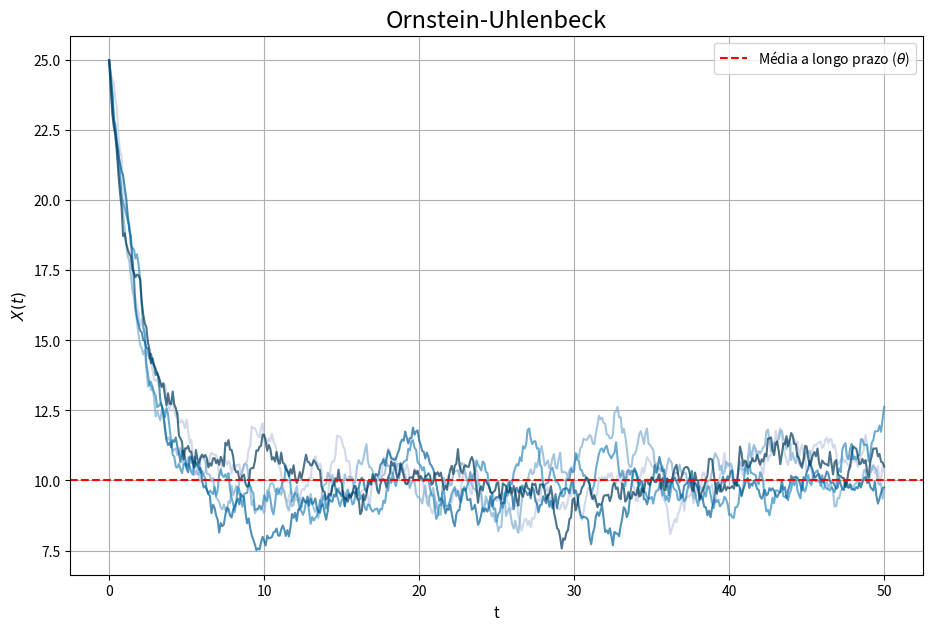

Generate this figure with matplotlib:
import numpy as np
import matplotlib.pyplot as plt
import os


def OU_simulation(kappa: float, theta: float, sigma: float, X0: float, num_traj: int,
                  T: float = 50, n: int = 500) -> tuple[np.ndarray, np.ndarray]:
    '''Função que simula o processo de Orstein-Uhlenbeck a partir da discretização de Euler-Maruyama.
    Recebe como parâmetros:
    kappa -> Taxa de reversão à média
    theta -> Média a longo prazo
    sigma -> Volatilidade
    X0 -> Valor inicial dos processos
    num_traj -> O número de trajetórias que desejamos simular
    T (opcional) -> Horizonte de tempo. Padrão = 50.
    n (opcional) -> Número de passos de tempo na discretização. Padrão = 500. 

    Retorna um gráfico com as trajetórias simuladas.
    '''

    dt = T/n                                # tamanho de cada passo de tempo
    traj = np.zeros((n + 1, num_traj))      # matriz de trajetórias
    traj[0, :] = X0                         # acrescenta o valor inicial X0

    # Gerando todos os incrementos
    W = np.random.normal(scale=np.sqrt(dt), size=(n, num_traj))

    # Simulação
    for i in range(1, n + 1):
        dX = kappa * (theta - traj[i-1, :]) * dt + sigma * \
            W[i-1, :]            # discretização de EM
        # atualiza o valor da trajetória
        traj[i, :] = traj[i-1, :] + dX

    # Gerando o gráfico
    tempo = np.linspace(0, T, n + 1)    # eixo temporal

    return tempo, traj


def OU_proc_plot(tempo: np.ndarray, traj: np.ndarray, theta: float):
    '''
    Função auxiliar para plotar as trajetórias simuladas de um processo de Ornstein-Uhlenbeck.
    '''

    num_sim = traj.shape[1]

    plt.figure(figsize=(11, 7))

    # Gerando o colormap
    colormap = plt.get_cmap('PuBu')

    # Plota cada trajetória separadamente
    for j in range(num_sim):
        cor = colormap(0.3 + 0.7 * (j / (num_sim - 1)))
        plt.plot(tempo, traj[:, j], color=cor, alpha=0.7, linewidth=1.5)

    # Configurando gráfico
    # desenha a linha da média a longo prazo
    plt.axhline(theta, color='r', linestyle='--',
                label='Média a longo prazo ($\\theta$)')
    plt.title('Ornstein-Uhlenbeck', fontsize=17)
    plt.xlabel('t', fontsize=11)
    plt.ylabel('$X(t)$', fontsize=11)
    plt.grid(True)
    plt.legend()

    output_dir = 'Figuras'

    if not os.path.exists(output_dir):
        os.makedirs(output_dir)

    caminho = os.path.join(output_dir, 'OU_process.pdf')
    plt.savefig(caminho, dpi=300, bbox_inches='tight')
    plt.show()


######################################## Execução de teste ################################################

if __name__ == "__main__":

    # Parâmetros do modelo
    kappa = 0.5
    theta = 10
    sigma = 0.8
    X0 = 25
    num_traj = 5

    # Simulando os dados
    tempo, traj = OU_simulation(kappa, theta, sigma, X0, num_traj)

    # Plotando o resultado
    OU_proc_plot(tempo, traj, theta)
